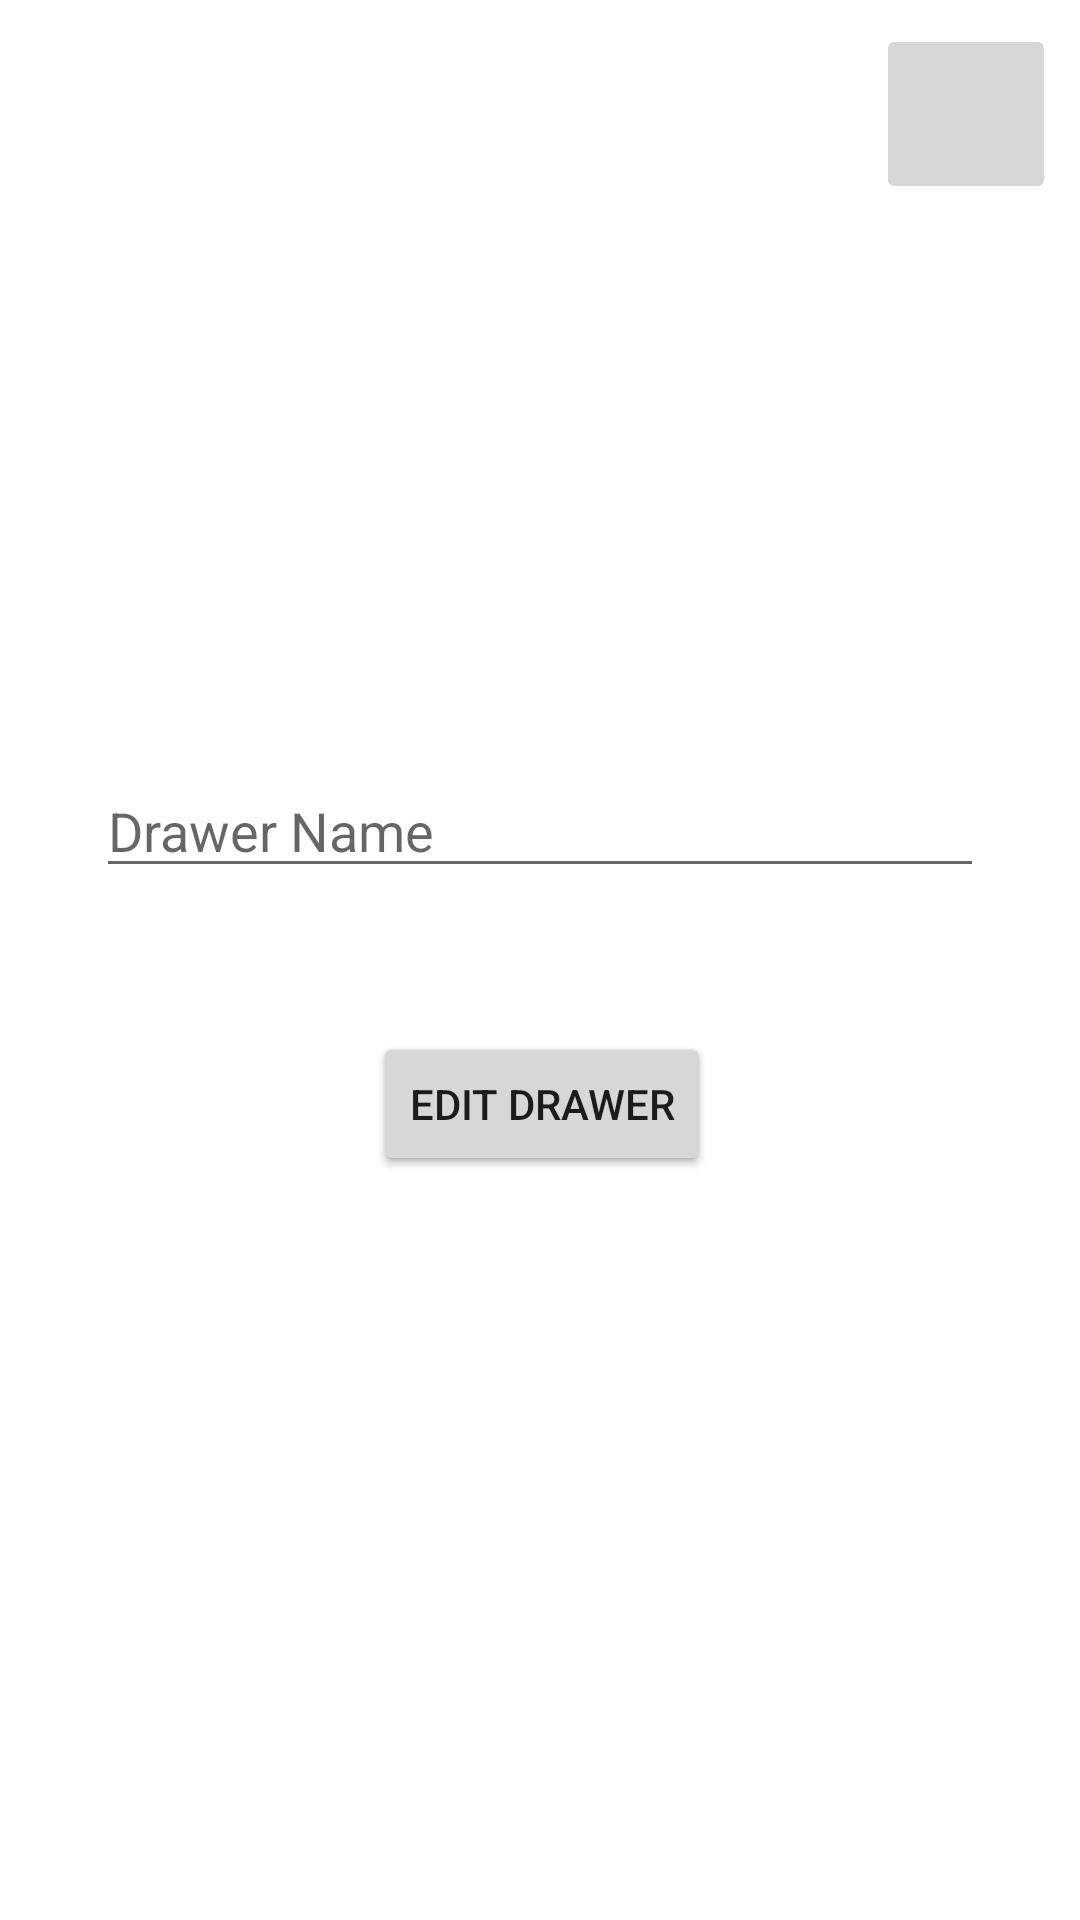

Android layout source for this screen:
<!-- AndroidManifest.xml: application theme Theme.VirtualWardrobe -->
<!-- res/layout/activity_add_edit_drawer.xml -->
<?xml version="1.0" encoding="utf-8"?>
<androidx.constraintlayout.widget.ConstraintLayout xmlns:android="http://schemas.android.com/apk/res/android"
    xmlns:app="http://schemas.android.com/apk/res-auto"
    xmlns:tools="http://schemas.android.com/tools"
    android:layout_width="match_parent"
    android:layout_height="match_parent">

    <androidx.constraintlayout.widget.Guideline
        android:id="@+id/guideline3"
        android:layout_width="wrap_content"
        android:layout_height="wrap_content"
        android:orientation="horizontal"
        app:layout_constraintGuide_percent="0.5" />

    <EditText
        android:id="@+id/drawerNameText"
        android:layout_width="match_parent"
        android:layout_height="wrap_content"
        android:layout_marginStart="32dp"
        android:layout_marginEnd="32dp"
        android:layout_marginBottom="24dp"
        android:ems="10"
        android:inputType="textPersonName"
        app:layout_constraintBottom_toTopOf="@+id/guideline3"
        app:layout_constraintEnd_toEndOf="parent"
        app:layout_constraintStart_toStartOf="parent"
        android:hint="Drawer Name"/>

    <Button
        android:id="@+id/addDrawerButton"
        android:layout_width="wrap_content"
        android:layout_height="wrap_content"
        android:layout_marginStart="160dp"
        android:layout_marginTop="24dp"
        android:layout_marginEnd="159dp"
        android:text="Add Drawer"
        app:layout_constraintEnd_toEndOf="parent"
        app:layout_constraintStart_toStartOf="parent"
        app:layout_constraintTop_toTopOf="@+id/guideline3" />
    <Button
        android:id="@+id/editDrawerButton"
        android:layout_width="wrap_content"
        android:layout_height="wrap_content"
        android:layout_marginStart="160dp"
        android:layout_marginTop="24dp"
        android:layout_marginEnd="159dp"
        android:text="Edit Drawer"
        app:layout_constraintEnd_toEndOf="parent"
        app:layout_constraintStart_toStartOf="parent"
        app:layout_constraintTop_toTopOf="@+id/guideline3" />

    <ImageButton
        android:id="@+id/deleteImageButton"
        android:layout_width="60dp"
        android:layout_height="60dp"
        android:layout_marginTop="8dp"
        android:layout_marginEnd="8dp"
        app:layout_constraintEnd_toEndOf="parent"
        app:layout_constraintTop_toTopOf="parent"
        app:srcCompat="@drawable/ic_baseline_delete_24" />
</androidx.constraintlayout.widget.ConstraintLayout>
<!-- resources referenced by this layout -->
<resources>
  <style name="Theme.VirtualWardrobe" parent="Theme.MaterialComponents.DayNight.DarkActionBar">
          
          <item name="colorPrimary">@color/purple_500</item>
          <item name="colorPrimaryVariant">@color/purple_700</item>
          <item name="colorOnPrimary">@color/white</item>
          
          <item name="colorSecondary">@color/teal_200</item>
          <item name="colorSecondaryVariant">@color/teal_700</item>
          <item name="colorOnSecondary">@color/black</item>
          
          <item name="android:statusBarColor" tools:targetApi="l">?attr/colorPrimaryVariant</item>
          
      </style>
  <!-- not gathered from this repository: default colours our renderer supplied (Android Studio template values) -->
  <color name="purple_500">#FF6200EE</color>
  <color name="purple_700">#FF3700B3</color>
  <color name="teal_200">#FF03DAC5</color>
  <color name="teal_700">#FF018786</color>
  <color name="black">#FF000000</color>
  <color name="white">#FFFFFFFF</color>
</resources>
